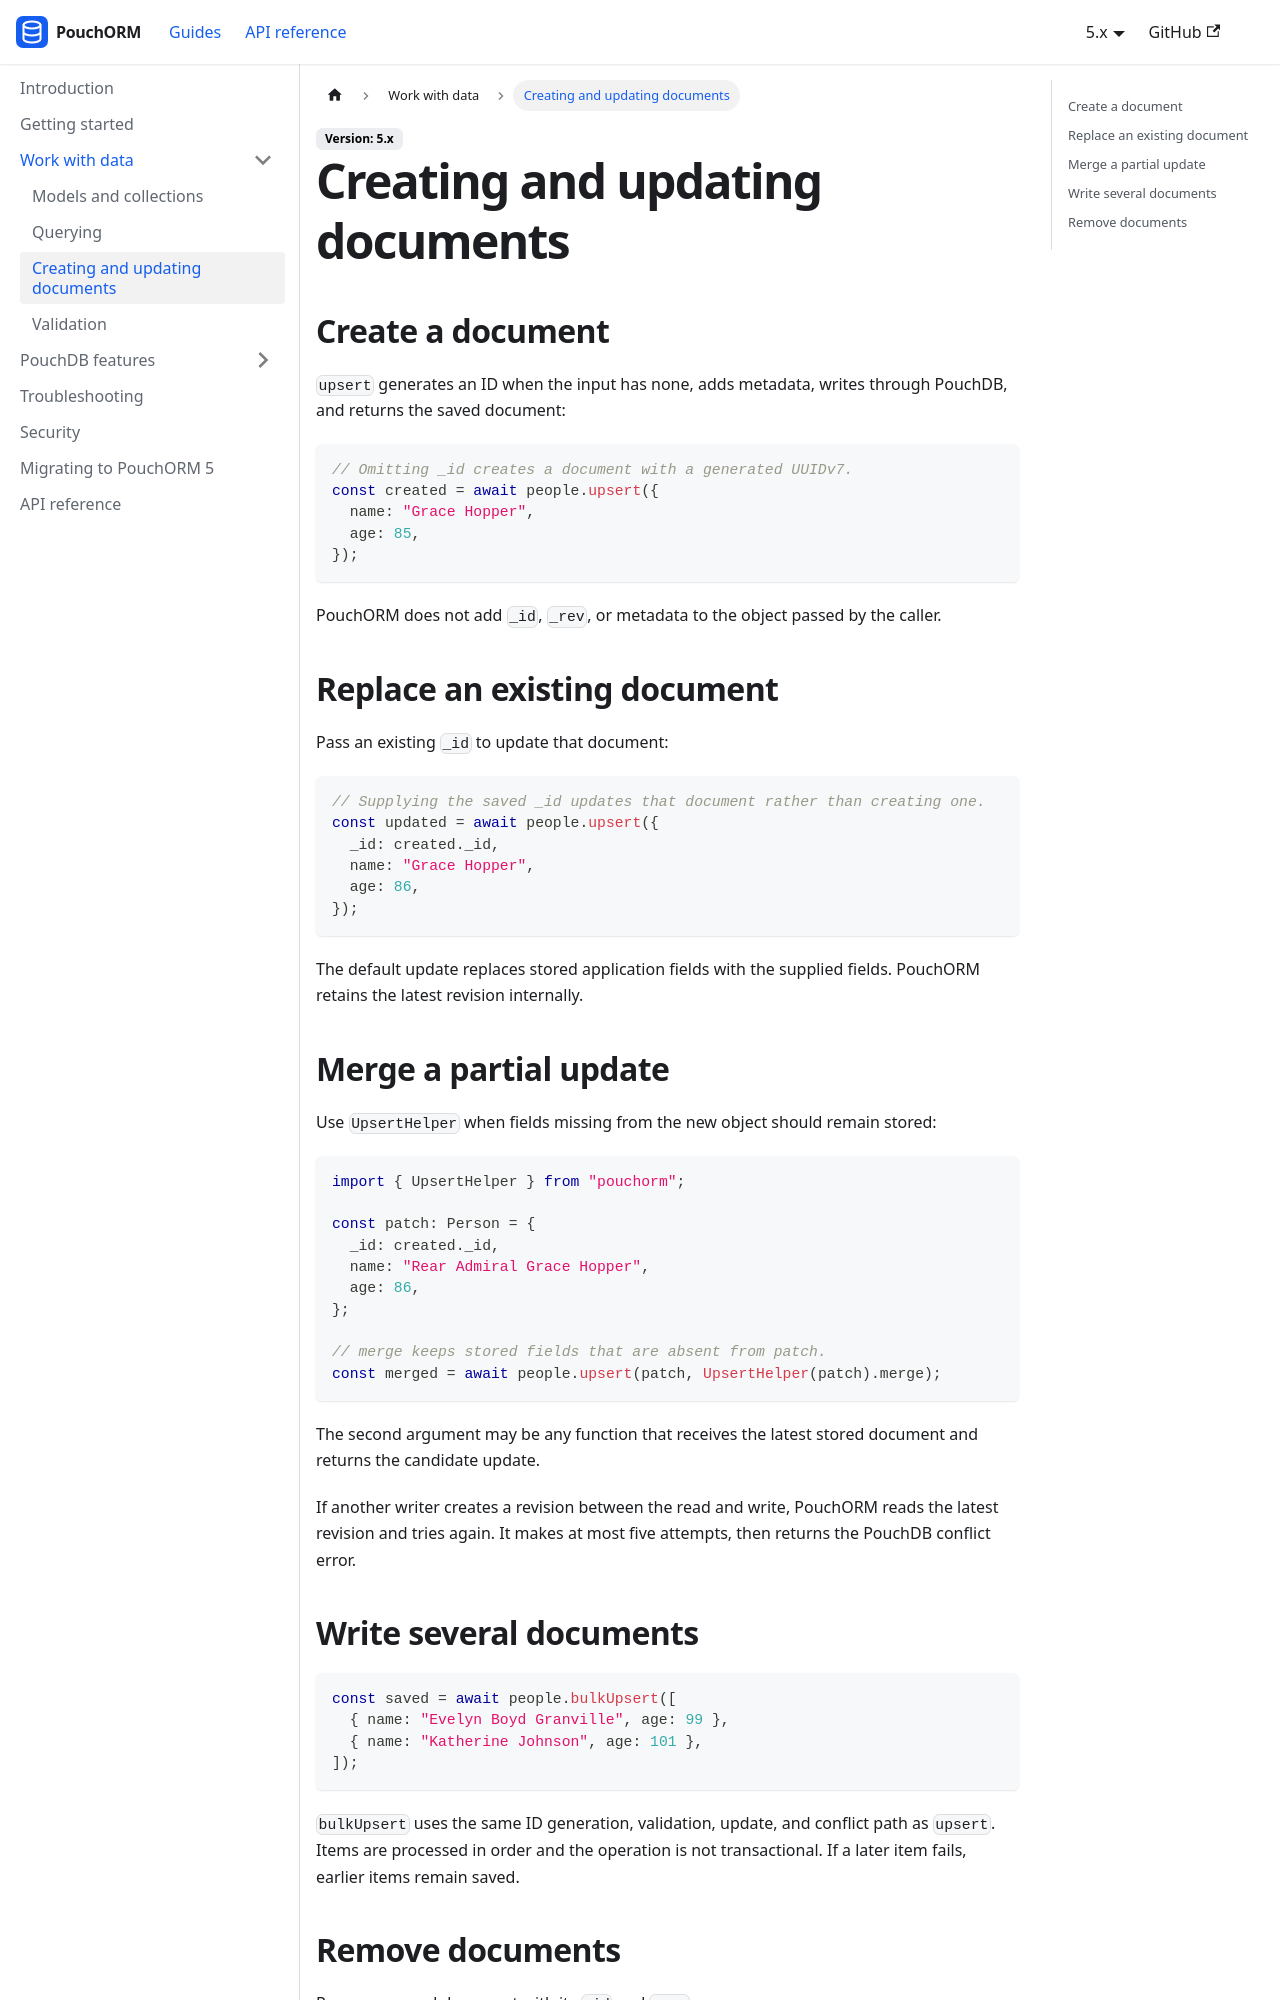

repository: iyobo/pouchorm · page: docs/writes.html · generator: docusaurus

---
title: Creating and updating documents
hide_title: true
description: Use upsert, merge partial updates, handle conflicts, and remove documents.
---

# Creating and updating documents

## Create a document

`upsert` generates an ID when the input has none, adds metadata, writes through PouchDB, and returns the saved document:

```ts
// Omitting _id creates a document with a generated UUIDv7.
const created = await people.upsert({
  name: "Grace Hopper",
  age: 85,
});
```

PouchORM does not add `_id`, `_rev`, or metadata to the object passed by the caller.

## Replace an existing document

Pass an existing `_id` to update that document:

```ts
// Supplying the saved _id updates that document rather than creating one.
const updated = await people.upsert({
  _id: created._id,
  name: "Grace Hopper",
  age: 86,
});
```

The default update replaces stored application fields with the supplied fields. PouchORM retains the latest revision internally.

## Merge a partial update

Use `UpsertHelper` when fields missing from the new object should remain stored:

```ts
import { UpsertHelper } from "pouchorm";

const patch: Person = {
  _id: created._id,
  name: "Rear Admiral Grace Hopper",
  age: 86,
};

// merge keeps stored fields that are absent from patch.
const merged = await people.upsert(patch, UpsertHelper(patch).merge);
```

The second argument may be any function that receives the latest stored document and returns the candidate update.

If another writer creates a revision between the read and write, PouchORM reads the latest revision and tries again. It makes at most five attempts, then returns the PouchDB conflict error.

## Write several documents

```ts
const saved = await people.bulkUpsert([
  { name: "Evelyn Boyd Granville", age: 99 },
  { name: "Katherine Johnson", age: 101 },
]);
```

`bulkUpsert` uses the same ID generation, validation, update, and conflict path as `upsert`. Items are processed in order and the operation is not transactional. If a later item fails, earlier items remain saved.
